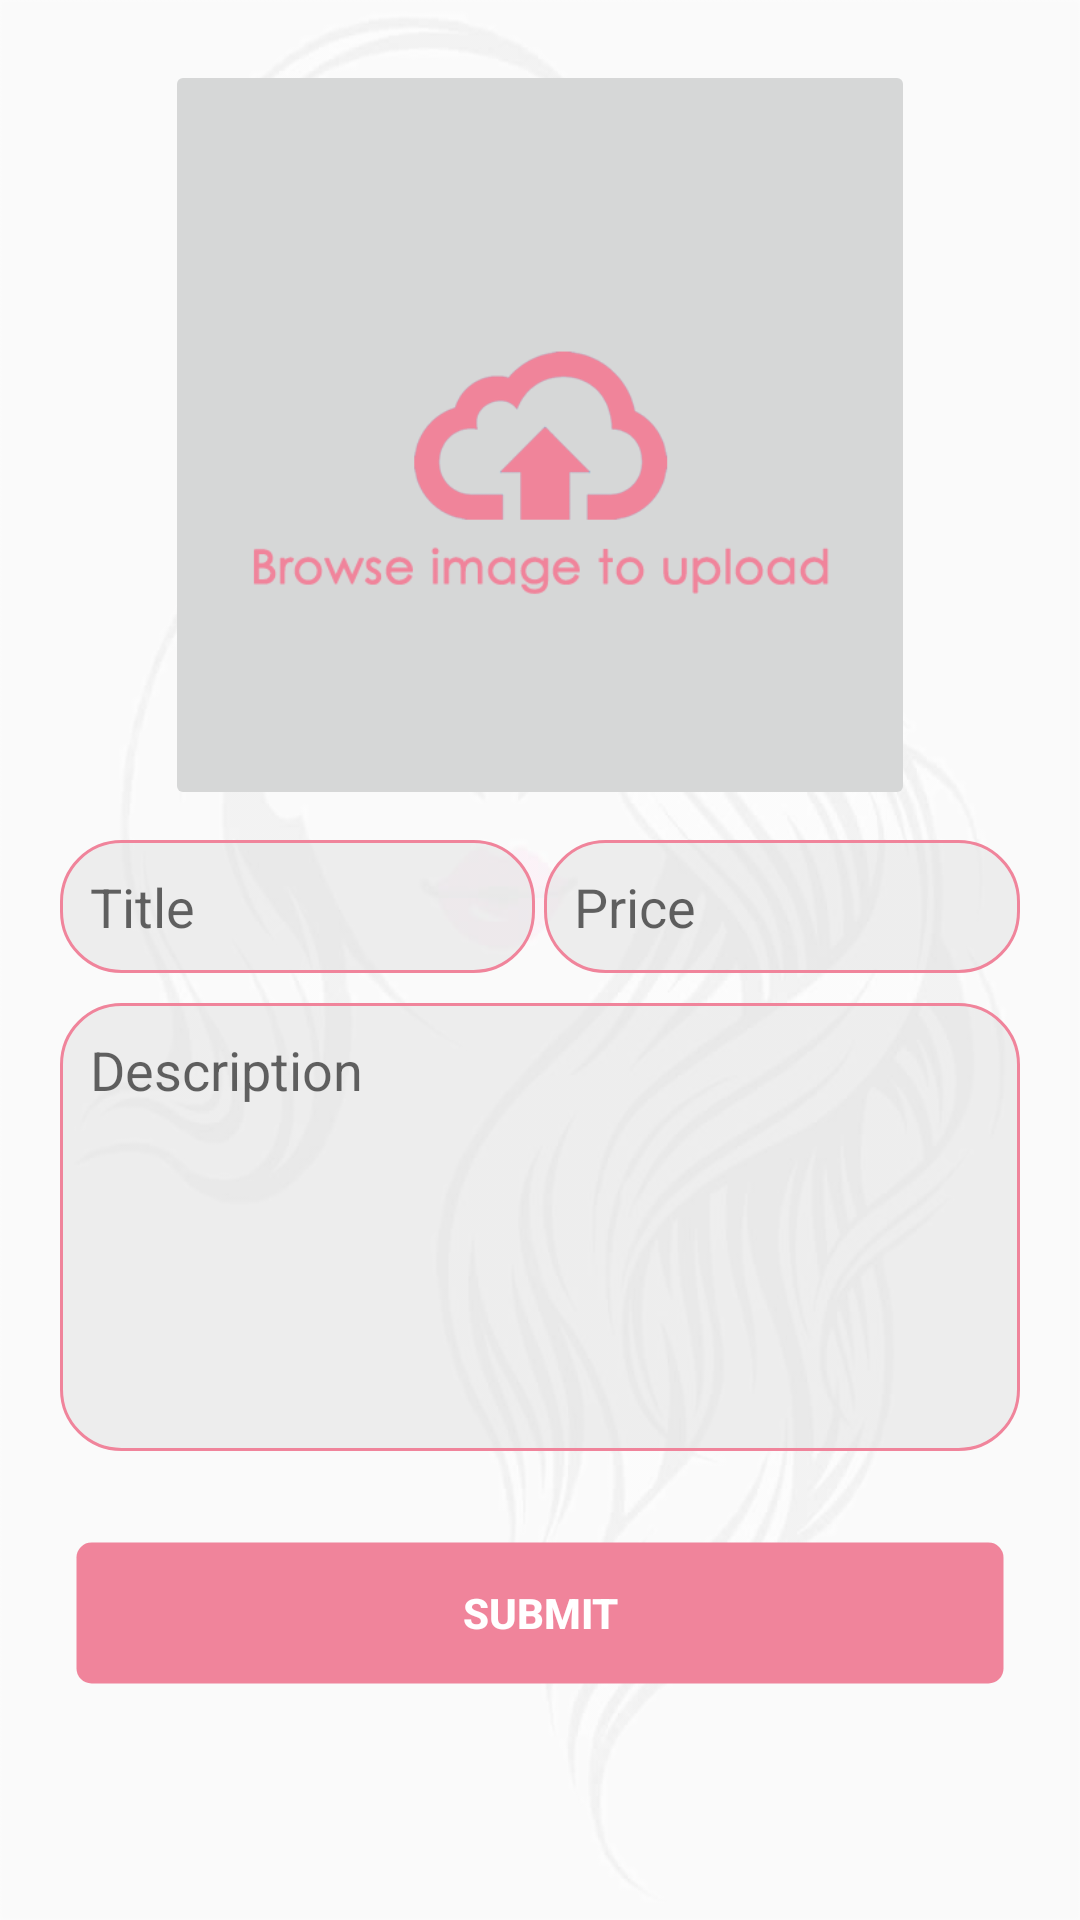

Layout XML and referenced resources for this Android screen:
<!-- AndroidManifest.xml: application theme AppTheme -->
<!-- res/layout/layout_admin.xml -->
<?xml version="1.0" encoding="utf-8"?>
<ScrollView xmlns:android="http://schemas.android.com/apk/res/android"
    android:layout_width="match_parent"
    android:layout_height="match_parent"
    android:background="@drawable/bg">

<LinearLayout
    android:layout_width="match_parent"
    android:layout_height="match_parent"
    android:orientation="vertical"
    android:padding="20dp">


    <ImageButton
        android:id="@+id/image"
        android:layout_width="250dp"
        android:layout_height="250dp"
        android:adjustViewBounds="true"
        android:scaleType="fitCenter"
        android:layout_gravity="center"
        android:src="@drawable/upload"/>

    <LinearLayout
        android:layout_width="match_parent"
        android:layout_height="wrap_content"
        android:baselineAligned="false"
        android:layout_marginTop="10dp"
        android:orientation="horizontal">

        <RelativeLayout
            android:layout_width="0dp"
            android:layout_weight=".5"
            android:layout_height="wrap_content">

            <LinearLayout
                android:layout_width="match_parent"
                android:layout_height="wrap_content"
                android:orientation="vertical"
                android:padding="10dp"
                android:background="@drawable/edittext_border">

                <EditText
                    android:id="@+id/title"
                    android:layout_width="match_parent"
                    android:layout_height="wrap_content"
                    android:background="@null"
                    android:textColor="@color/black"
                    android:hint="Title"
                    android:inputType="textAutoComplete" />
            </LinearLayout>
            <TextView
                android:id="@+id/hint_title"
                android:layout_width="wrap_content"
                android:layout_height="wrap_content"
                android:layout_marginStart="15dp"
                android:textSize="10sp"
                android:text="Title"
                android:visibility="gone"/>
        </RelativeLayout>

        <TextView
            android:layout_width="0dp"
            android:layout_weight=".01"
            android:layout_height="wrap_content" />

        <RelativeLayout
            android:layout_width="0dp"
            android:layout_weight=".5"
            android:layout_height="wrap_content">

            <LinearLayout
                android:layout_width="match_parent"
                android:layout_height="wrap_content"
                android:orientation="vertical"
                android:padding="10dp"
                android:background="@drawable/edittext_border">

                <EditText
                    android:id="@+id/price"
                    android:layout_width="match_parent"
                    android:layout_height="wrap_content"
                    android:background="@null"
                    android:textColor="@color/black"
                    android:hint="Price"
                    android:inputType="numberPassword" />
            </LinearLayout>
            <TextView
                android:id="@+id/hint_price"
                android:layout_width="wrap_content"
                android:layout_height="wrap_content"
                android:layout_marginStart="15dp"
                android:textSize="10sp"
                android:text="Price"
                android:visibility="gone"/>
        </RelativeLayout>

    </LinearLayout>

    <RelativeLayout
        android:layout_width="match_parent"
        android:layout_height="wrap_content"
        android:layout_marginTop="10dp">

        <LinearLayout
            android:layout_width="match_parent"
            android:layout_height="wrap_content"
            android:orientation="vertical"
            android:padding="10dp"
            android:background="@drawable/edittext_border">

            <EditText
                android:id="@+id/description"
                android:layout_width="match_parent"
                android:layout_height="wrap_content"
                android:background="@null"
                android:drawablePadding="5dp"
                android:textColor="@color/black"
                android:lines="8"
                android:minLines="6"
                android:gravity="top|left"
                android:maxLines="10"
                android:hint="Description"
                android:inputType="textMultiLine" />
        </LinearLayout>
        <TextView
            android:id="@+id/hint_description"
            android:layout_width="wrap_content"
            android:layout_height="wrap_content"
            android:layout_marginStart="15dp"
            android:textSize="10sp"
            android:text="Description"
            android:visibility="gone"/>
    </RelativeLayout>

    <Button
        android:id="@+id/submit"
        android:layout_width="match_parent"
        android:layout_height="wrap_content"
        android:layout_marginTop="30dp"
        android:textColor="#fff"
        android:textStyle="bold"
        android:layout_marginRight="5dp"
        android:layout_marginLeft="5dp"
        android:background="@drawable/btn_style"
        android:text="Submit"/>

</LinearLayout>
</ScrollView>
<!-- resources referenced by this layout -->
<resources>
  <color name="black">#000000</color>
  <!-- drawable bg: png bitmap (drawable, 692322 bytes) -->
  <!-- drawable btn_style (drawable) -->
  <?xml version="1.0" encoding="utf-8"?>
  
  <shape xmlns:android="http://schemas.android.com/apk/res/android">
  
  <solid android:color="@color/colorPrimary"/>
  
  <stroke android:width="1dip"
      android:color="@color/transparent" />
  
  <corners android:radius="5dp"/>
  
  <padding android:left="0dip"
      android:top="0dip"
      android:right="0dip"
      android:bottom="0dip" />
  </shape>
  <!-- drawable edittext_border (drawable) -->
  <?xml version="1.0" encoding="utf-8"?>
  
  <shape xmlns:android="http://schemas.android.com/apk/res/android">
  
      <solid android:color="#7DDD"/>
  
      <stroke android:width="1dip"
          android:color="@color/colorPrimary" />
  
      <corners android:radius="20dip"/>
  
      <padding android:left="0dip"
          android:top="0dip"
          android:right="0dip"
          android:bottom="0dip" />
  </shape>
  <!-- drawable upload: png bitmap (drawable, 78308 bytes) -->
  <style name="AppTheme" parent="Theme.AppCompat.Light.DarkActionBar">
          
          <item name="colorPrimary">@color/colorPrimary</item>
          <item name="colorPrimaryDark">@color/colorPrimaryDark</item>
          <item name="colorAccent">@color/colorAccent</item>
      </style>
  <color name="colorPrimary">#F0849B</color>
  <color name="transparent">#00000000</color>
  <color name="colorPrimaryDark">#F0849B</color>
  <color name="colorAccent">#9C27B0</color>
</resources>
